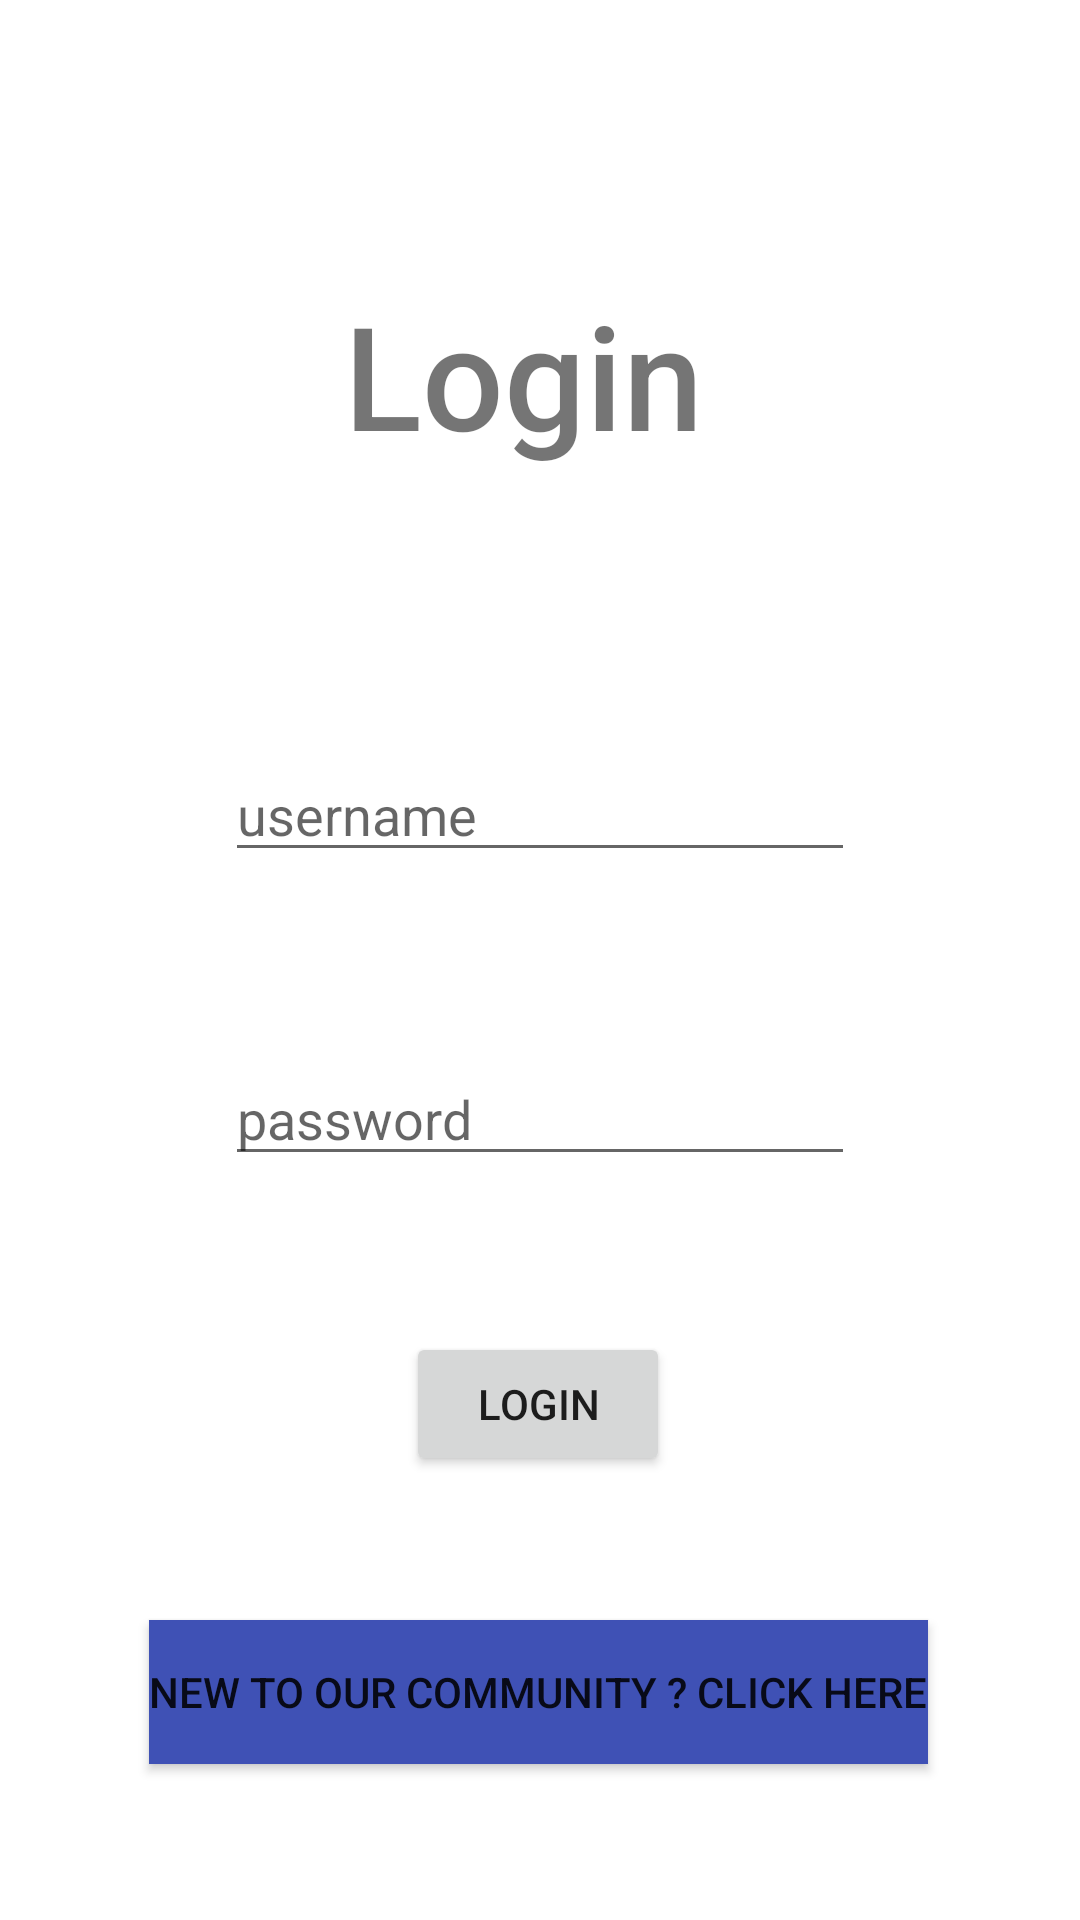

Android layout source for this screen:
<!-- AndroidManifest.xml: application theme Theme.Sstep -->
<!-- res/layout/activity_login2.xml -->
<?xml version="1.0" encoding="utf-8"?>
<androidx.constraintlayout.widget.ConstraintLayout xmlns:android="http://schemas.android.com/apk/res/android"
    xmlns:app="http://schemas.android.com/apk/res-auto"
    xmlns:tools="http://schemas.android.com/tools"
    android:layout_width="match_parent"
    android:layout_height="match_parent"
    tools:context=".Login">

    <TextView
        android:id="@+id/textView2"
        android:layout_width="wrap_content"
        android:layout_height="wrap_content"
        android:fontFamily="sans-serif-medium"
        android:text="Login"
        android:textAlignment="center"
        android:textSize="48sp"
        android:typeface="normal"
        android:visibility="visible"
        app:layout_constraintBottom_toTopOf="@+id/editTextTextPersonName"
        app:layout_constraintEnd_toEndOf="parent"
        app:layout_constraintHorizontal_bias="0.477"
        app:layout_constraintStart_toStartOf="parent"
        app:layout_constraintTop_toTopOf="parent"
        tools:visibility="visible" />

    <EditText
        android:id="@+id/editTextTextPersonName"
        android:layout_width="wrap_content"
        android:layout_height="wrap_content"
        android:layout_marginBottom="60dp"
        android:ems="10"
        android:hint="username"
        android:inputType="textPersonName"
        android:password="false"
        app:layout_constraintBottom_toTopOf="@+id/editTextTextPersonName2"
        app:layout_constraintEnd_toEndOf="parent"
        app:layout_constraintStart_toStartOf="parent" />

    <EditText
        android:id="@+id/editTextTextPersonName2"
        android:layout_width="wrap_content"
        android:layout_height="wrap_content"
        android:layout_marginBottom="52dp"
        android:ems="10"
        android:hint="password"
        android:inputType="textPersonName"
        android:password="true"
        app:layout_constraintBottom_toTopOf="@+id/button"
        app:layout_constraintEnd_toEndOf="parent"
        app:layout_constraintStart_toStartOf="parent" />

    <Button
        android:id="@+id/button"
        android:layout_width="wrap_content"
        android:layout_height="wrap_content"
        android:layout_marginBottom="48dp"
        android:text="login"
        app:layout_constraintBottom_toTopOf="@+id/button2"
        app:layout_constraintEnd_toEndOf="parent"
        app:layout_constraintHorizontal_bias="0.498"
        app:layout_constraintStart_toStartOf="parent" />

    <Button
        android:id="@+id/button2"
        android:layout_width="wrap_content"
        android:layout_height="wrap_content"
        android:layout_marginBottom="52dp"
        android:background="#834242"
        android:backgroundTint="#3F51B5"
        android:text="New to our community ? Click here"
        app:layout_constraintBottom_toBottomOf="parent"
        app:layout_constraintEnd_toEndOf="parent"
        app:layout_constraintHorizontal_bias="0.494"
        app:layout_constraintStart_toStartOf="parent" />

</androidx.constraintlayout.widget.ConstraintLayout>
<!-- resources referenced by this layout -->
<resources>
  <style name="Theme.Sstep" parent="Theme.MaterialComponents.DayNight.DarkActionBar">
          
          <item name="colorPrimary">@color/purple_500</item>
          <item name="colorPrimaryVariant">@color/purple_700</item>
          <item name="colorOnPrimary">@color/white</item>
          
          <item name="colorSecondary">@color/teal_200</item>
          <item name="colorSecondaryVariant">@color/teal_700</item>
          <item name="colorOnSecondary">@color/black</item>
          
          <item name="android:statusBarColor" tools:targetApi="l">?attr/colorPrimaryVariant</item>
          
      </style>
  <!-- not gathered from this repository: default colours our renderer supplied (Android Studio template values) -->
  <color name="purple_500">#FF6200EE</color>
  <color name="purple_700">#FF3700B3</color>
  <color name="teal_200">#FF03DAC5</color>
  <color name="teal_700">#FF018786</color>
  <color name="black">#FF000000</color>
  <color name="white">#FFFFFFFF</color>
</resources>
